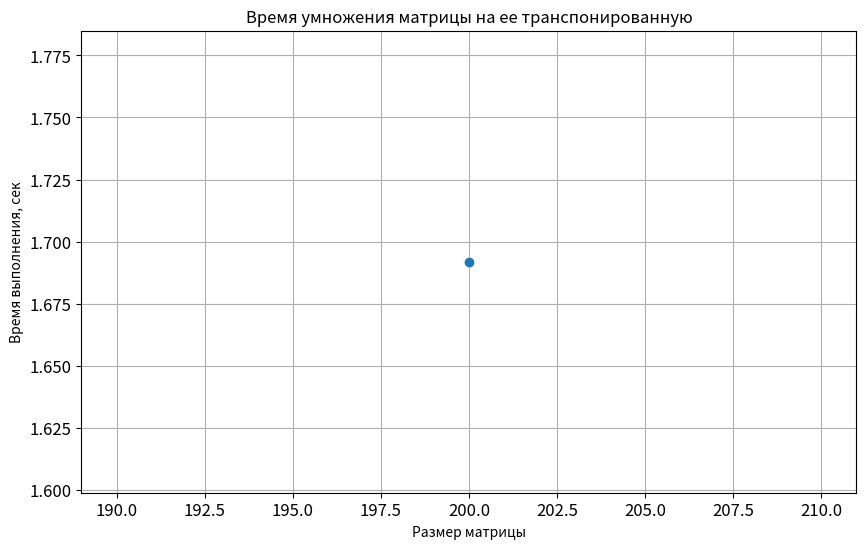

Reproduce this figure in Python.
import numpy as np
import time
import matplotlib.pyplot as plt


# функция для умножения матрицы на ее транспонированную
def multiply_matrix_by_transpose(matrix):
    # определяем количество строк и столбцов матрицы
    rows, cols = matrix.shape

    # создаем новую матрицу для результатов
    result = np.zeros((rows, rows))

    # перебираем все элементы новой матрицы
    for i in range(rows):
        for j in range(rows):
            # вычисляем соответствующий элемент произведения
            result[i, j] = sum(matrix[i, k] * matrix[j, k] for k in range(cols))

    return result


# задаем размеры матриц для проверки
sizes = range(200,201)
repeats = 10
# замеряем время умножения для каждой матрицы
times = []
for n in sizes:
    # генерируем матрицу случайных целых чисел в заданном диапазоне
    matrix = np.random.randint(0, 10, size=(n, n))

    print("Основная матрица:")
    print(matrix)

    # выводим транспонированную матрицу
    transpose_matrix = matrix.transpose()
    print("Транспонированная матрица:")
    print(transpose_matrix)


    # выполняем умножение матриц
    result = multiply_matrix_by_transpose(matrix)

    # выводим результат
    print("Результат умножения:")
    print(result)


    # замеряем время умножения
    start_time = time.time()
    result = multiply_matrix_by_transpose(matrix)
    end_time = time.time()
    times.append(end_time - start_time)

    # выводим информацию о размере матрицы и времени умножения
    if n > 20:
        print(f"Для матрицы размера {n}x{n} время умножения: {times[-1]:.6f} сек")
    else:
        print(f"Для матрицы размера {n}x{n}:\n{result}\n")

# строим график временных затрат через точки, соединенных линиями
plt.figure(figsize=(10, 6))

plt.plot(sizes, times, linestyle='-', marker='o')

# задаем параметры графика
plt.title('Время умножения матрицы на ее транспонированную')
plt.xlabel('Размер матрицы')
plt.ylabel('Время выполнения, сек')
plt.grid(True)

# устанавливаем размер шрифта для меток на осях
plt.tick_params(axis='both', which='major', labelsize=12)

plt.show()